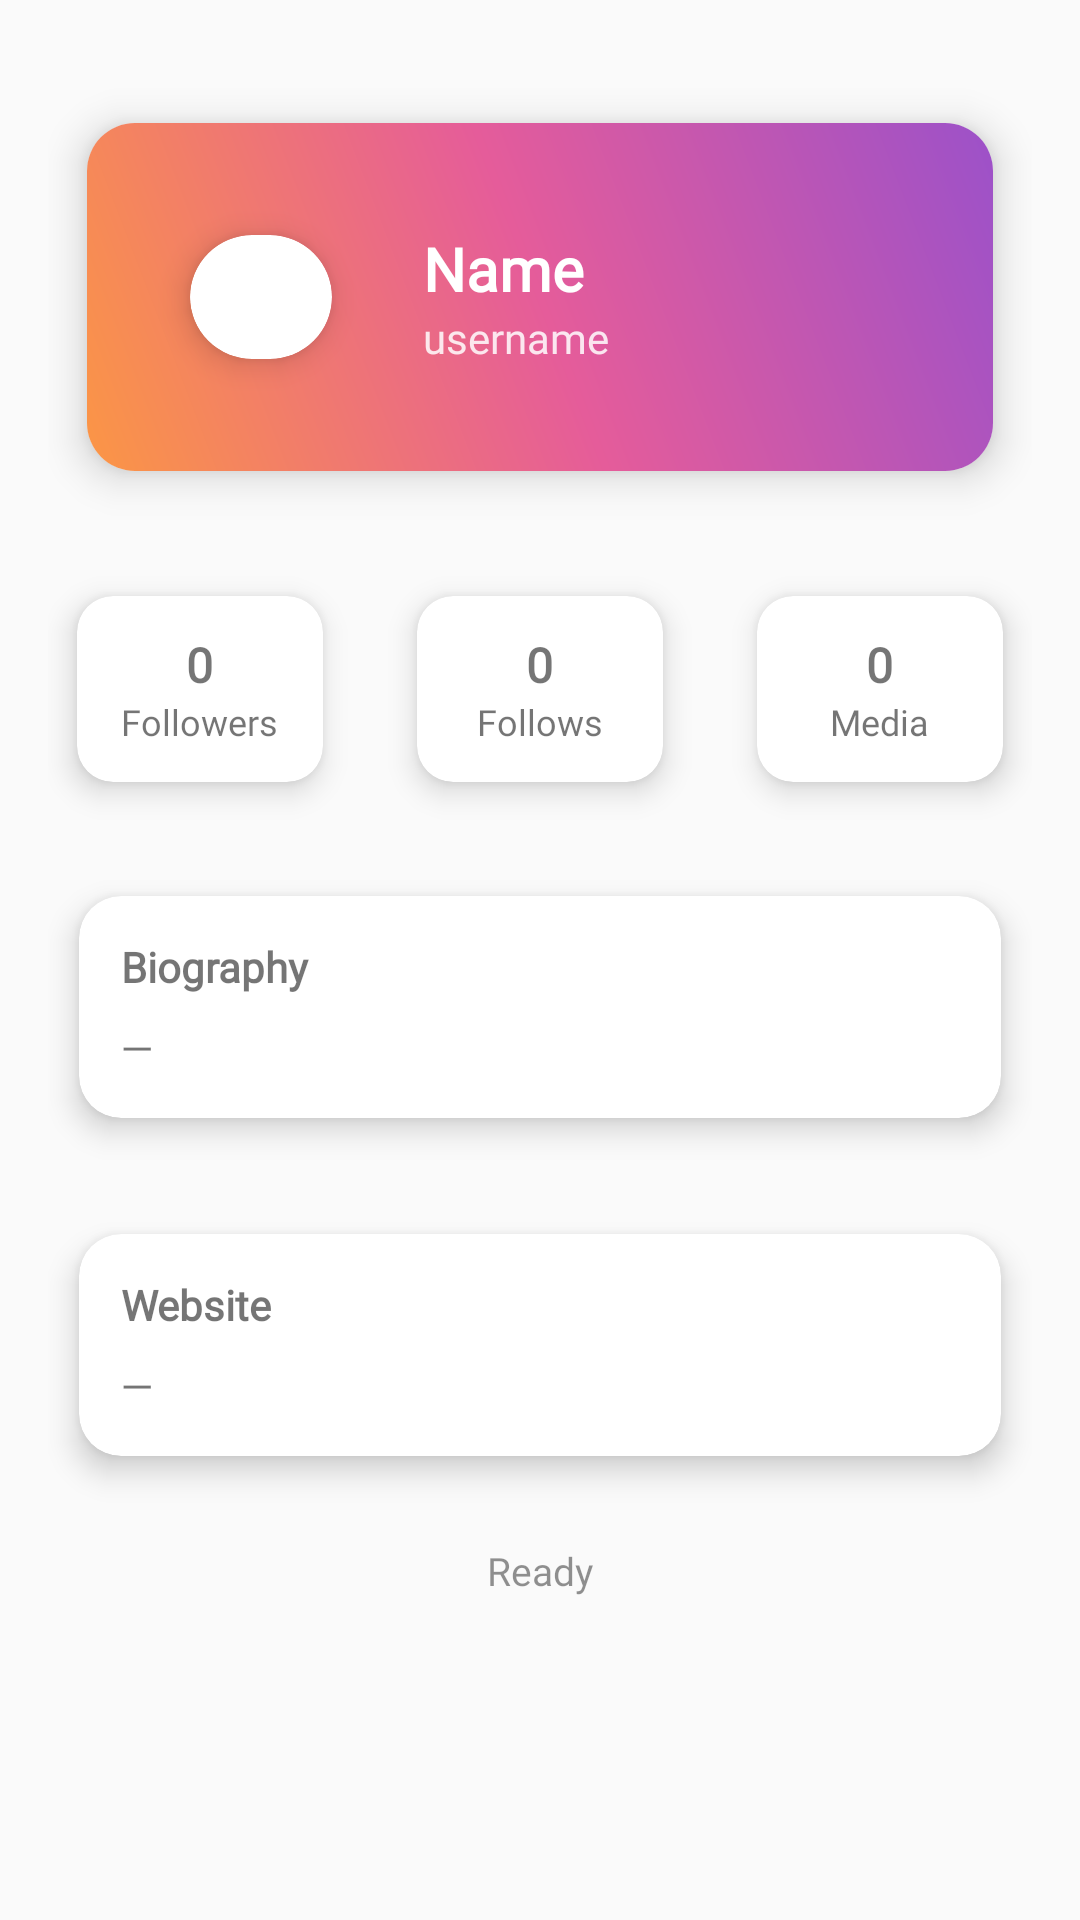

This screen was rendered from an Android layout file. Write that file and the resources it references.
<!-- AndroidManifest.xml: application theme Theme.AppCompat.Light.NoActionBar -->
<!-- res/layout/fragment_instagram_account.xml -->
<?xml version="1.0" encoding="utf-8"?>
<androidx.core.widget.NestedScrollView xmlns:android="http://schemas.android.com/apk/res/android"
    xmlns:app="http://schemas.android.com/apk/res-auto"
    android:id="@+id/scrollRoot"
    android:layout_width="match_parent"
    android:layout_height="match_parent"
    android:background="?android:attr/windowBackground"
    android:padding="16dp">
    <LinearLayout
        android:layout_width="match_parent"
        android:layout_height="wrap_content"
        android:orientation="vertical"
        android:gravity="center_horizontal"
        android:layout_marginTop="8dp">

        
        <androidx.cardview.widget.CardView
            android:id="@+id/card_profile"
            android:layout_width="match_parent"
            android:layout_height="wrap_content"
            android:layout_marginBottom="12dp"

            app:cardCornerRadius="16dp"
            app:cardElevation="8dp"
            app:cardUseCompatPadding="true"

            android:foreground="?android:attr/selectableItemBackgroundBorderless">

            <LinearLayout
                android:layout_width="match_parent"
                android:layout_height="wrap_content"
                android:gravity="center_vertical"
                android:orientation="horizontal"
                android:padding="16dp"
                android:background="@drawable/bg_instagram_gradient"
            >

                
                <androidx.cardview.widget.CardView
                    android:layout_width="84dp"
                    android:layout_height="84dp"
                    app:cardCornerRadius="42dp"
                    app:cardElevation="6dp"
                    app:cardUseCompatPadding="true">

                    <ImageView
                        android:id="@+id/ivProfile"
                        android:layout_width="match_parent"
                        android:layout_height="match_parent"
                        android:scaleType="centerCrop"
                        android:contentDescription="Profile picture" />
                </androidx.cardview.widget.CardView>

                <LinearLayout
                    android:layout_width="0dp"
                    android:layout_height="wrap_content"
                    android:layout_weight="1"
                    android:orientation="vertical"
                    android:paddingStart="12dp"
                    android:paddingLeft="12dp">

                    <TextView
                        android:id="@+id/tvName"
                        android:layout_width="wrap_content"
                        android:layout_height="wrap_content"
                        android:textSize="20sp"
                        android:textStyle="bold"
                        android:fontFamily="@font/sf_text_bold"
                        android:text="Name"
                         android:textColor="@color/white"/>

                    <TextView
                        android:id="@+id/tvUsername"
                        android:layout_width="wrap_content"
                        android:layout_height="wrap_content"
                        android:textSize="14sp"
                        android:alpha="0.85"
                        android:fontFamily="@font/sf_pro_rounded_thin"
                        android:text="username"
                        android:textColor="@color/white"/>

                </LinearLayout>
            </LinearLayout>
        </androidx.cardview.widget.CardView>

        
        <LinearLayout
            android:layout_width="match_parent"
            android:layout_height="wrap_content"

            android:orientation="horizontal"
            android:weightSum="3"
            android:layout_marginBottom="12dp">

            <androidx.cardview.widget.CardView
                android:layout_width="0dp"
                android:layout_height="wrap_content"
                android:layout_weight="1"
                app:cardCornerRadius="12dp"
                app:cardElevation="6dp"
                app:cardUseCompatPadding="true"
                android:layout_marginEnd="6dp">

                <LinearLayout
                    android:layout_width="match_parent"
                    android:layout_height="match_parent"
                    android:orientation="vertical"
                    android:padding="12dp"
                    android:gravity="center">

                    <TextView
                        android:id="@+id/tvFollowers"
                        android:layout_width="wrap_content"
                        android:layout_height="match_parent"
                        android:text="0"
                        android:textSize="16sp"
                        android:textStyle="bold"
                        android:fontFamily="@font/sf_text_bold"/>

                    <TextView
                        android:layout_width="wrap_content"
                        android:layout_height="match_parent"
                        android:text="Followers"
                        android:textSize="12sp"
                        android:fontFamily="@font/sf_pro_rounded_thin"/>

                </LinearLayout>
            </androidx.cardview.widget.CardView>

            <androidx.cardview.widget.CardView
                android:layout_width="0dp"
                android:layout_height="wrap_content"
                android:layout_weight="1"
                app:cardCornerRadius="12dp"
                app:cardElevation="6dp"
                app:cardUseCompatPadding="true"
                android:layout_marginStart="6dp"
                android:layout_marginEnd="6dp">

                <LinearLayout
                    android:layout_width="match_parent"
                    android:layout_height="wrap_content"
                    android:orientation="vertical"
                    android:padding="12dp"
                    android:gravity="center">

                    <TextView
                        android:id="@+id/tvFollows"
                        android:layout_width="wrap_content"
                        android:layout_height="wrap_content"
                        android:text="0"
                        android:textSize="16sp"
                        android:textStyle="bold"
                        android:fontFamily="@font/sf_text_bold"/>

                    <TextView
                        android:layout_width="wrap_content"
                        android:layout_height="wrap_content"
                        android:text="Follows"
                        android:textSize="12sp"
                        android:fontFamily="@font/sf_pro_rounded_thin"/>

                </LinearLayout>
            </androidx.cardview.widget.CardView>

            <androidx.cardview.widget.CardView
                android:layout_width="0dp"
                android:layout_height="wrap_content"
                android:layout_weight="1"
                app:cardCornerRadius="12dp"
                app:cardElevation="6dp"
                app:cardUseCompatPadding="true"
                android:layout_marginStart="6dp">

                <LinearLayout
                    android:layout_width="match_parent"
                    android:layout_height="wrap_content"
                    android:orientation="vertical"
                    android:padding="12dp"
                    android:gravity="center">

                    <TextView
                        android:id="@+id/tvMediaCount"
                        android:layout_width="wrap_content"
                        android:layout_height="wrap_content"
                        android:text="0"
                        android:textSize="16sp"
                        android:textStyle="bold"
                        android:fontFamily="@font/sf_text_bold"/>

                    <TextView
                        android:layout_width="wrap_content"
                        android:layout_height="wrap_content"
                        android:text="Media"
                        android:textSize="12sp"
                        android:fontFamily="@font/sf_pro_rounded_thin"/>

                </LinearLayout>
            </androidx.cardview.widget.CardView>
        </LinearLayout>

        
        <androidx.cardview.widget.CardView
            android:id="@+id/card_bio"
            android:layout_width="match_parent"
            android:layout_height="wrap_content"
            app:cardCornerRadius="14dp"
            app:cardElevation="6dp"
            app:cardUseCompatPadding="true"
            android:layout_marginBottom="12dp">

            <LinearLayout
                android:layout_width="match_parent"
                android:layout_height="wrap_content"
                android:orientation="vertical"
                android:padding="14dp">

                <TextView
                    android:layout_width="wrap_content"
                    android:layout_height="wrap_content"
                    android:text="Biography"
                    android:textStyle="bold"
                    android:fontFamily="@font/sf_text_bold"/>

                <TextView
                    android:id="@+id/tvBiography"
                    android:layout_width="match_parent"
                    android:layout_height="wrap_content"
                    android:layout_marginTop="8dp"
                    android:text="—"
                    android:fontFamily="@font/sf_pro_rounded_thin"/>

            </LinearLayout>
        </androidx.cardview.widget.CardView>

        
        <androidx.cardview.widget.CardView
            android:id="@+id/card_website"
            android:layout_width="match_parent"
            android:layout_height="wrap_content"
            app:cardCornerRadius="14dp"
            app:cardElevation="6dp"
            app:cardUseCompatPadding="true">

            <LinearLayout
                android:layout_width="match_parent"
                android:layout_height="wrap_content"
                android:orientation="vertical"
                android:padding="14dp">

                <TextView
                    android:layout_width="wrap_content"
                    android:layout_height="wrap_content"
                    android:text="Website"
                    android:textStyle="bold"
                    android:fontFamily="@font/sf_text_bold"/>

                <TextView
                    android:id="@+id/tvWebsite"
                    android:layout_width="match_parent"
                    android:layout_height="wrap_content"
                    android:layout_marginTop="8dp"
                    android:autoLink="web"
                    android:text="—"
                    android:fontFamily="@font/sf_pro_rounded_thin"/>

            </LinearLayout>
        </androidx.cardview.widget.CardView>

        
        <TextView
            android:id="@+id/tvStatus"
            android:layout_width="match_parent"
            android:layout_height="wrap_content"
            android:layout_marginTop="16dp"
            android:text="Ready"
            android:textAlignment="center"
            android:fontFamily="@font/sf_pro_rounded_thin"
            android:textSize="13sp"
            android:alpha="0.8"/>

    </LinearLayout>

</androidx.core.widget.NestedScrollView>
<!-- resources referenced by this layout -->
<resources>
  <color name="white">#FFFFFFFF</color>
  <!-- drawable bg_instagram_gradient (drawable) -->
  <shape xmlns:android="http://schemas.android.com/apk/res/android"
      android:shape="rectangle">
  
      <gradient
          android:type="linear"
          android:angle="45"
          android:startColor="#FB9645"
          android:centerColor="#E55C9A"
          android:endColor="#9C51C9"
          android:useLevel="false" />
  
      <corners android:radius="12dp" />
  </shape>
</resources>
